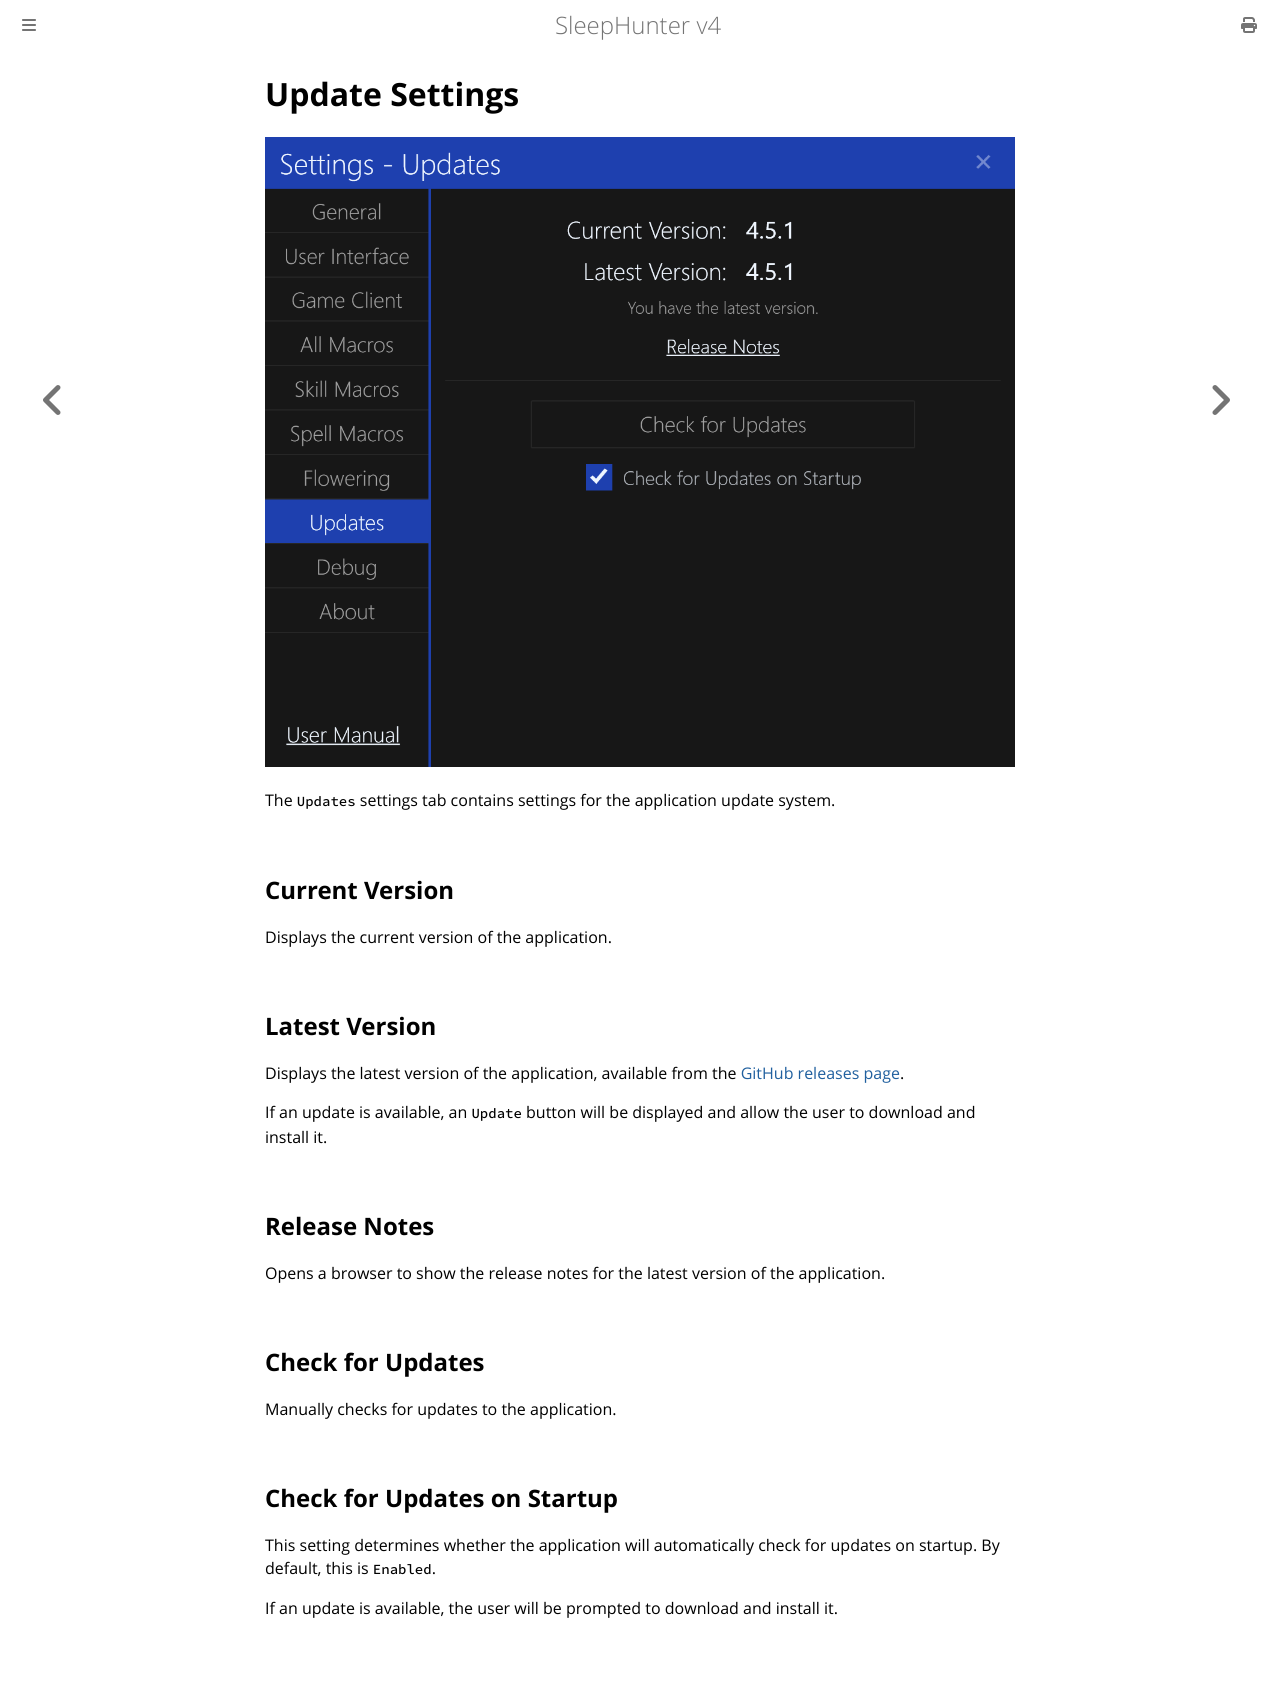

repository: ewrogers/SleepHunter4 · page: settings/updates.html · generator: mdbook

# Update Settings

![image](../screenshots/settings-updates.png)

The `Updates` settings tab contains settings for the application update system.

## Current Version

Displays the current version of the application.

## Latest Version

Displays the latest version of the application, available from the [GitHub releases page](https://github.com/ewrogers/SleepHunter4/releases).

If an update is available, an `Update` button will be displayed and allow the user to download and install it.

## Release Notes

Opens a browser to show the release notes for the latest version of the application.

## Check for Updates

Manually checks for updates to the application.

## Check for Updates on Startup

This setting determines whether the application will automatically check for updates on startup.
By default, this is `Enabled`.

If an update is available, the user will be prompted to download and install it.
